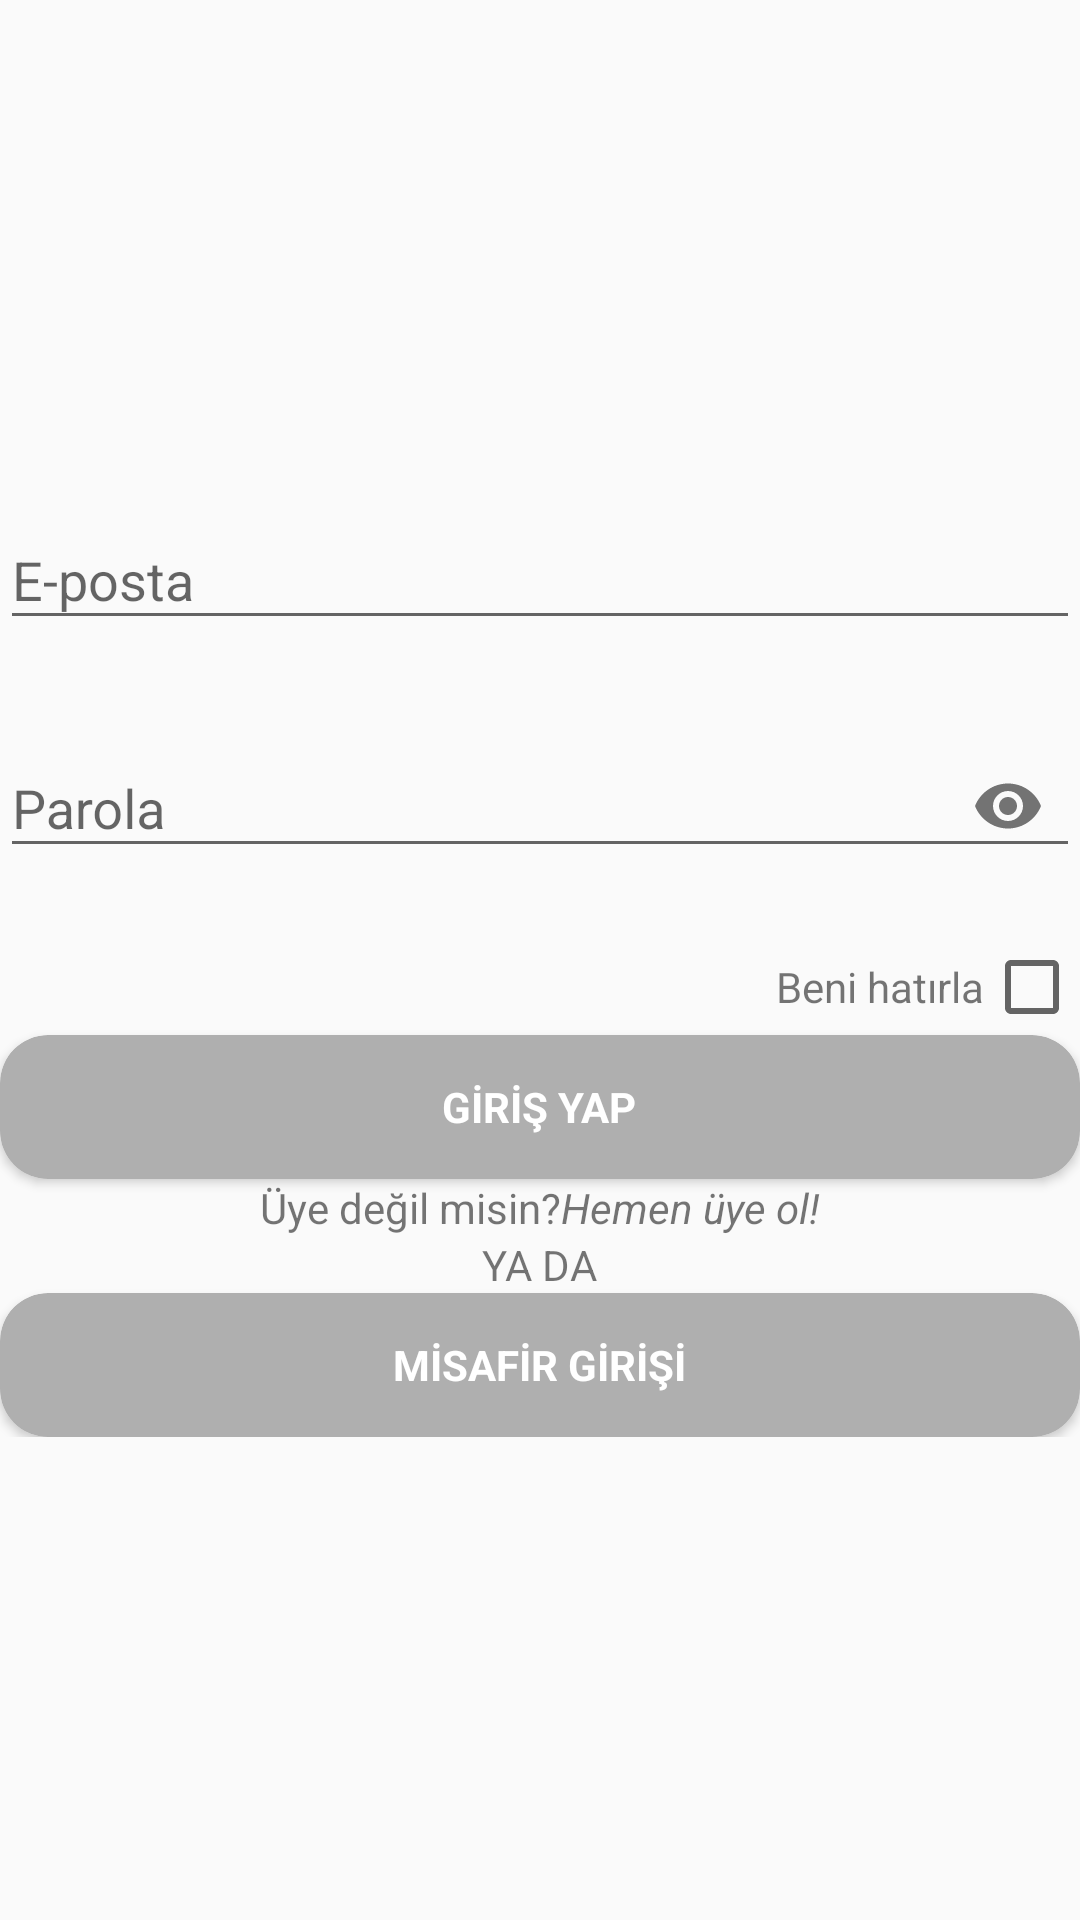

The Android layout XML behind this screen, and the referenced resources:
<!-- AndroidManifest.xml: activity theme AppTheme.NoActionBar -->
<!-- res/layout/activity_login.xml -->
<?xml version="1.0" encoding="utf-8"?>
<androidx.constraintlayout.widget.ConstraintLayout xmlns:android="http://schemas.android.com/apk/res/android"
    xmlns:app="http://schemas.android.com/apk/res-auto"
    android:layout_width="match_parent"
    android:layout_height="match_parent"
    android:layout_gravity="center"
    android:layout_margin="@dimen/fab_margin"
    android:orientation="vertical">

    <ImageView
        android:id="@+id/ivLogo"
        android:layout_width="128dp"
        android:layout_height="128dp"
        android:layout_margin="@dimen/fab_margin"
        android:contentDescription="@string/app_name"
        android:src="@mipmap/ic_launcher"
        app:layout_constraintLeft_toLeftOf="parent"
        app:layout_constraintRight_toRightOf="parent"
        app:layout_constraintTop_toTopOf="parent" />

    <LinearLayout
        android:layout_width="match_parent"
        android:layout_height="wrap_content"
        android:orientation="vertical"
        app:layout_constraintBottom_toBottomOf="parent"
        app:layout_constraintEnd_toEndOf="parent"
        app:layout_constraintStart_toStartOf="parent"
        app:layout_constraintTop_toTopOf="parent">

        <com.google.android.material.textfield.TextInputLayout
            android:id="@+id/tilEmail"
            android:layout_width="match_parent"
            android:layout_height="wrap_content"
            app:errorEnabled="true"
            app:layout_constraintLeft_toLeftOf="parent"
            app:layout_constraintRight_toRightOf="parent"
            app:layout_constraintTop_toBottomOf="@id/ivLogo">

            <com.google.android.material.textfield.TextInputEditText
                android:id="@+id/etEmail"
                android:layout_width="match_parent"
                android:layout_height="wrap_content"
                android:hint="@string/email" />
        </com.google.android.material.textfield.TextInputLayout>

        <com.google.android.material.textfield.TextInputLayout
            android:id="@+id/tilPassword"
            android:layout_width="match_parent"
            android:layout_height="wrap_content"
            app:errorEnabled="true"
            app:layout_constraintLeft_toLeftOf="parent"
            app:layout_constraintRight_toRightOf="parent"
            app:layout_constraintTop_toBottomOf="@id/tilEmail"
            app:passwordToggleEnabled="true">

            <com.google.android.material.textfield.TextInputEditText
                android:id="@+id/etPassword"
                android:layout_width="match_parent"
                android:layout_height="wrap_content"
                android:hint="@string/password"
                android:inputType="textPassword" />

        </com.google.android.material.textfield.TextInputLayout>

        <LinearLayout
            android:id="@+id/llRememberMe"
            android:layout_width="match_parent"
            android:layout_height="wrap_content"
            android:gravity="end"
            android:orientation="horizontal">

            <TextView
                android:id="@+id/tvRememberMe"
                android:layout_width="wrap_content"
                android:layout_height="wrap_content"
                android:text="@string/remember_me" />

            <CheckBox
                android:id="@+id/cbRememberMe"
                android:layout_width="wrap_content"
                android:layout_height="wrap_content" />
        </LinearLayout>


        <androidx.cardview.widget.CardView
            android:id="@+id/cvLogin"
            android:layout_width="match_parent"
            android:layout_height="48dp"
            android:layout_marginVertical="@dimen/fab_margin"
            app:cardBackgroundColor="@color/colorAccent"
            app:cardCornerRadius="16dp">

            <TextView
                android:layout_width="wrap_content"
                android:layout_height="wrap_content"
                android:layout_gravity="center"
                android:text="@string/login"
                android:textColor="@android:color/white"
                android:textStyle="bold" />
        </androidx.cardview.widget.CardView>

        <LinearLayout
            android:layout_width="wrap_content"
            android:layout_height="wrap_content"
            android:layout_gravity="center_horizontal"
            android:orientation="horizontal">

            <TextView
                android:layout_width="wrap_content"
                android:layout_height="wrap_content"
                android:text="@string/not_a_member" />

            <TextView
                android:id="@+id/tvSignUp"
                android:layout_width="match_parent"
                android:layout_height="wrap_content"
                android:layout_marginStart="@dimen/fab_margin"
                android:text="@string/sign_up_now"
                android:textAllCaps="false"
                android:textStyle="italic" />
        </LinearLayout>

        <LinearLayout
            android:layout_width="wrap_content"
            android:layout_height="wrap_content"
            android:layout_gravity="center_horizontal"
            android:layout_marginVertical="@dimen/fab_margin"
            android:orientation="horizontal">

            <TextView
                android:layout_width="wrap_content"
                android:layout_height="wrap_content"
                android:text="@string/or" />

        </LinearLayout>

        <androidx.cardview.widget.CardView
            android:id="@+id/cvGuestLogin"
            android:layout_width="match_parent"
            android:layout_height="48dp"
            app:cardBackgroundColor="@color/colorAccent"
            app:cardCornerRadius="16dp">

            <TextView
                android:layout_width="wrap_content"
                android:layout_height="wrap_content"
                android:layout_gravity="center"
                android:text="@string/guest_login"
                android:textColor="@android:color/white"
                android:textStyle="bold" />
        </androidx.cardview.widget.CardView>
    </LinearLayout>
</androidx.constraintlayout.widget.ConstraintLayout>
<!-- resources referenced by this layout -->
<resources>
  <color name="colorAccent">#afafaf</color>
  <string name="app_name">North-Age</string>
  <string name="email">E-posta</string>
  <string name="guest_login">MİSAFİR GİRİŞİ</string>
  <string name="login">GİRİŞ YAP</string>
  <string name="not_a_member">Üye değil misin?</string>
  <string name="or">YA DA</string>
  <string name="password">Parola</string>
  <string name="remember_me">Beni hatırla</string>
  <string name="sign_up_now">Hemen üye ol!</string>
  <style name="AppTheme.NoActionBar">
          <item name="windowActionBar">false</item>
          <item name="windowNoTitle">true</item>
      </style>
</resources>
